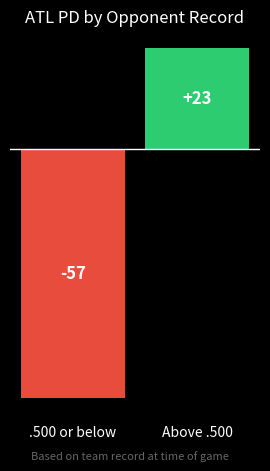

This chart was generated by the following Python code:
differential_500_below = -3 -30 -24
differential_winning_record = 16 + 7 + 10 + -10

import matplotlib.pyplot as plt
import numpy as np

values = [differential_500_below, differential_winning_record]
colors = ['#e74c3c', '#2ecc71']

x = np.array([0, 0.3])

fig, ax = plt.subplots(figsize=(5, 5))
bars = ax.bar(x, values, color=colors, width=0.25)  # wider bars = less space


for i, v in enumerate(values):
    ax.text(
        x[i],
        v/2 if v < 0 else v/2,  # halfway up the bar
        f"{v:+}",               # e.g., +25 or -58
        color="white",
        ha="center",
        va="center",
        fontsize=12,
        fontweight="bold"
    )


ax.margins(x=0.05)
# labels
ax.set_xticks(x)
ax.set_xticklabels(['.500 or below', 'Above .500'], color='white')


ax.set_xlabel("")
ax.tick_params(left=False, bottom=False)
ax.yaxis.set_visible(False)

for i, spine in enumerate(ax.spines.values()):
    spine.set_visible(False)

fig.text(
    0.49, 0.03,  # x, y position (centered horizontally, just below plot)
    "Based on team record at time of game",
    ha='center', va='center',
    fontsize=8, color='gray', alpha=0.8, style='italic'
)

ax.axhline(0, color='white', linewidth=1)
ax.set_title(label="ATL PD by Opponent Record", color="white")
ax.set_facecolor('#000000')
fig.patch.set_facecolor('#000000')
plt.subplots_adjust(left=0.25, right=0.75)

plt.savefig("atlpd.png", dpi=300)
